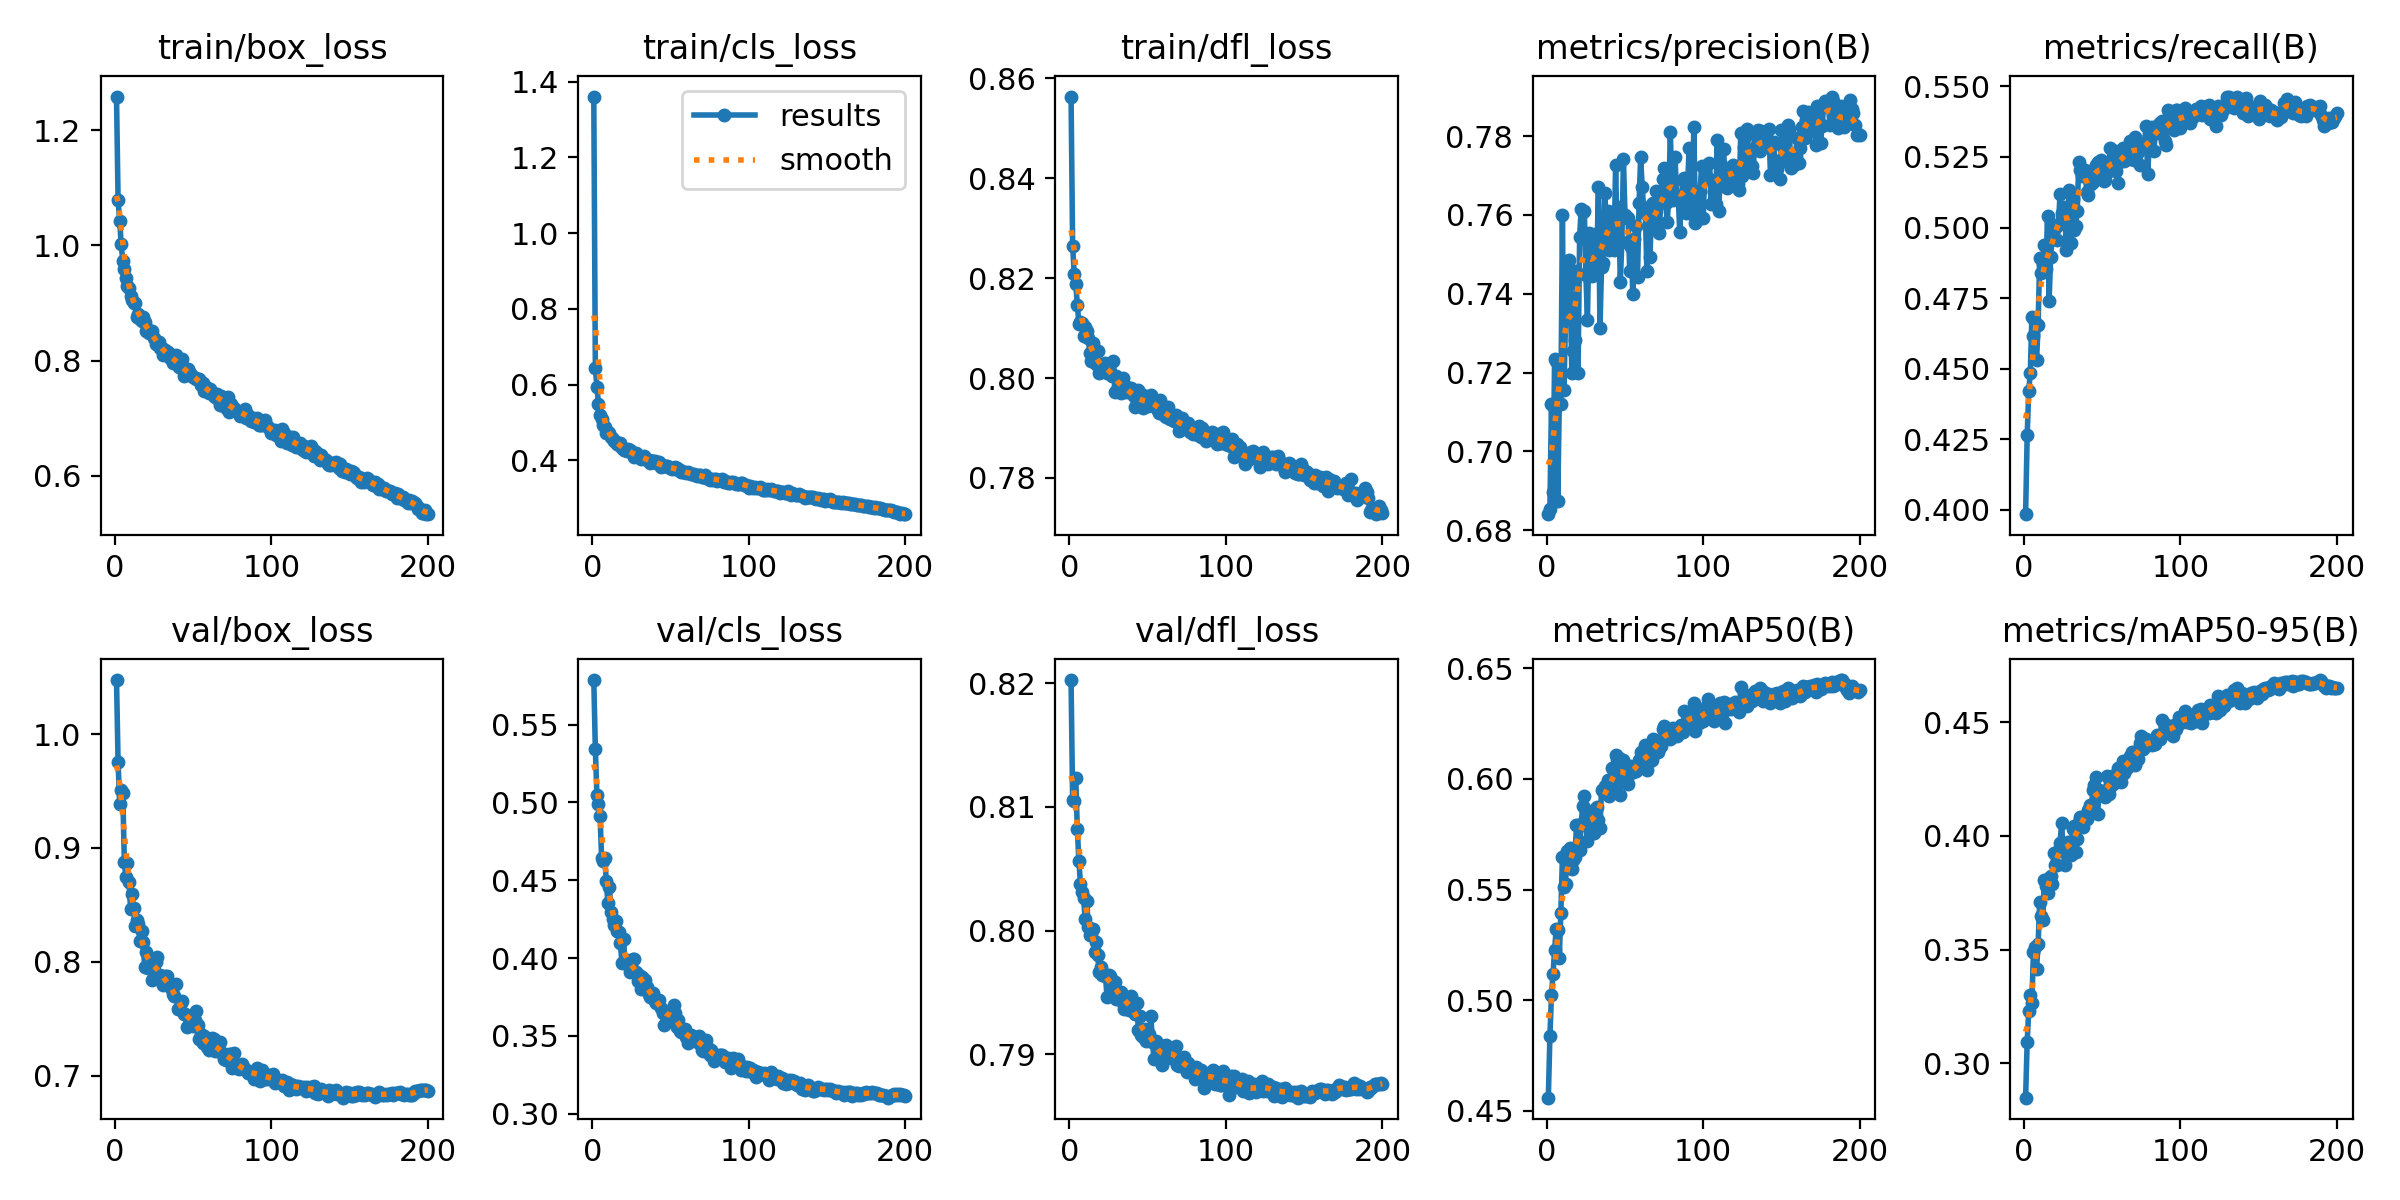

Source data for this figure (header and first rows):
epoch, time, train/box_loss, train/cls_loss, train/dfl_loss, metrics/precision(B), metrics/recall(B), metrics/mAP50(B), metrics/mAP50-95(B), val/box_loss, val/cls_loss, val/dfl_loss, lr/pg0, lr/pg1, lr/pg2
1, 29.84, 1.258, 1.361, 0.8563, 0.6841, 0.3985, 0.4559, 0.2849, 1.047, 0.5786, 0.8203, 0.0003313, 0.0003313, 0.0003313
2, 55.69, 1.079, 0.6446, 0.8265, 0.6854, 0.4264, 0.4836, 0.3095, 0.9757, 0.534, 0.8106, 0.0006613, 0.0006613, 0.0006613
3, 82.7, 1.042, 0.5938, 0.8209, 0.712, 0.4423, 0.5022, 0.3231, 0.939, 0.5047, 0.8105, 0.0009881, 0.0009881, 0.0009881
4, 109.1, 1.002, 0.5498, 0.8189, 0.6897, 0.4484, 0.512, 0.3299, 0.9505, 0.4992, 0.8123, 0.0009851, 0.0009851, 0.0009851
5, 136.2, 0.9731, 0.5202, 0.8147, 0.7235, 0.4683, 0.5225, 0.3264, 0.9485, 0.4913, 0.8082, 0.0009802, 0.0009802, 0.0009802
6, 165.1, 0.9582, 0.5093, 0.8109, 0.7229, 0.4616, 0.5321, 0.349, 0.8879, 0.4644, 0.8056, 0.0009752, 0.0009752, 0.0009752
7, 192, 0.943, 0.4927, 0.8112, 0.6873, 0.4665, 0.5319, 0.3512, 0.8743, 0.4623, 0.8038, 0.0009703, 0.0009703, 0.0009703
8, 218.7, 0.9294, 0.4869, 0.8111, 0.712, 0.453, 0.5192, 0.3415, 0.8872, 0.4641, 0.8031, 0.0009654, 0.0009654, 0.0009654
9, 245.1, 0.9256, 0.4728, 0.8085, 0.712, 0.4656, 0.5394, 0.3525, 0.8698, 0.4495, 0.8027, 0.0009604, 0.0009604, 0.0009604
10, 274.6, 0.9123, 0.4742, 0.8102, 0.76, 0.4891, 0.5647, 0.371, 0.8461, 0.4353, 0.8009, 0.0009555, 0.0009555, 0.0009555
11, 301.5, 0.9057, 0.4726, 0.8094, 0.7156, 0.484, 0.5511, 0.3646, 0.8595, 0.4455, 0.8024, 0.0009505, 0.0009505, 0.0009505
12, 329.1, 0.8994, 0.4602, 0.8079, 0.7336, 0.4871, 0.5527, 0.363, 0.8471, 0.4298, 0.8003, 0.0009455, 0.0009455, 0.0009455
13, 354.5, 0.8994, 0.4572, 0.8049, 0.7385, 0.4938, 0.5676, 0.3808, 0.8317, 0.4249, 0.7997, 0.0009406, 0.0009406, 0.0009406
14, 380.3, 0.8763, 0.45, 0.8035, 0.7486, 0.4852, 0.567, 0.3779, 0.8372, 0.4213, 0.7997, 0.0009357, 0.0009357, 0.0009357
15, 406.1, 0.8814, 0.4475, 0.807, 0.7428, 0.504, 0.5686, 0.375, 0.8334, 0.4238, 0.8001, 0.0009307, 0.0009307, 0.0009307
16, 433.9, 0.8726, 0.4433, 0.8051, 0.7199, 0.4738, 0.5591, 0.3815, 0.8179, 0.4171, 0.7983, 0.0009258, 0.0009258, 0.0009258
17, 459.3, 0.8692, 0.4414, 0.8028, 0.7256, 0.4896, 0.5634, 0.3822, 0.827, 0.4168, 0.7991, 0.0009208, 0.0009208, 0.0009208
18, 484.9, 0.8758, 0.4442, 0.8054, 0.7283, 0.4963, 0.5648, 0.3789, 0.8176, 0.4095, 0.7981, 0.0009158, 0.0009158, 0.0009158
19, 510.7, 0.8664, 0.4334, 0.801, 0.7457, 0.501, 0.5791, 0.3926, 0.7951, 0.3968, 0.7966, 0.0009109, 0.0009109, 0.0009109
20, 538.4, 0.8516, 0.4269, 0.8019, 0.7198, 0.5, 0.5702, 0.387, 0.8085, 0.412, 0.797, 0.0009059, 0.0009059, 0.0009059
21, 564.1, 0.853, 0.4261, 0.8021, 0.7545, 0.4955, 0.5681, 0.3871, 0.795, 0.397, 0.7964, 0.000901, 0.000901, 0.000901
22, 589.6, 0.8486, 0.4231, 0.8023, 0.7615, 0.5009, 0.5798, 0.3935, 0.8037, 0.3989, 0.7965, 0.0008961, 0.0008961, 0.0008961
23, 615.5, 0.8508, 0.4294, 0.8031, 0.7609, 0.5119, 0.5878, 0.3967, 0.7982, 0.3971, 0.7963, 0.0008911, 0.0008911, 0.0008911
24, 641.1, 0.8514, 0.4256, 0.801, 0.7611, 0.505, 0.5922, 0.4056, 0.7844, 0.3912, 0.7946, 0.0008862, 0.0008862, 0.0008862
25, 671.6, 0.8394, 0.4211, 0.8023, 0.7448, 0.5041, 0.579, 0.3943, 0.8011, 0.395, 0.7964, 0.0008812, 0.0008812, 0.0008812
26, 697.1, 0.8296, 0.4171, 0.8011, 0.7333, 0.5072, 0.5721, 0.3872, 0.8, 0.3991, 0.7964, 0.0008762, 0.0008762, 0.0008762
27, 723.1, 0.829, 0.4095, 0.8005, 0.7553, 0.4919, 0.5797, 0.3938, 0.8046, 0.3992, 0.796, 0.0008713, 0.0008713, 0.0008713
28, 749.2, 0.8326, 0.419, 0.8035, 0.7475, 0.5034, 0.5836, 0.3973, 0.7872, 0.3912, 0.7955, 0.0008663, 0.0008663, 0.0008663
29, 774.7, 0.8225, 0.4113, 0.7973, 0.7444, 0.5132, 0.5829, 0.3931, 0.7885, 0.3852, 0.7959, 0.0008614, 0.0008614, 0.0008614
30, 800.1, 0.8226, 0.4094, 0.8004, 0.7473, 0.4945, 0.5754, 0.3915, 0.7842, 0.3893, 0.7945, 0.0008565, 0.0008565, 0.0008565
31, 825.4, 0.809, 0.4026, 0.7982, 0.7552, 0.5102, 0.5866, 0.4031, 0.78, 0.3798, 0.7951, 0.0008515, 0.0008515, 0.0008515
32, 851.3, 0.8176, 0.4085, 0.7992, 0.7478, 0.4991, 0.5874, 0.4043, 0.7876, 0.3881, 0.795, 0.0008465, 0.0008465, 0.0008465
33, 879.7, 0.8136, 0.4113, 0.797, 0.7671, 0.5007, 0.5814, 0.3928, 0.7874, 0.3848, 0.7951, 0.0008416, 0.0008416, 0.0008416
34, 905.2, 0.8151, 0.4046, 0.8, 0.7314, 0.5058, 0.5779, 0.3985, 0.7818, 0.3857, 0.7941, 0.0008366, 0.0008366, 0.0008366
35, 930.5, 0.8054, 0.3995, 0.7976, 0.7468, 0.5231, 0.5952, 0.406, 0.7807, 0.3817, 0.7937, 0.0008317, 0.0008317, 0.0008317
36, 956.1, 0.8081, 0.3998, 0.7972, 0.7479, 0.5203, 0.5944, 0.4084, 0.7774, 0.3767, 0.7944, 0.0008268, 0.0008268, 0.0008268
37, 981.5, 0.7967, 0.3933, 0.7982, 0.7655, 0.5181, 0.597, 0.4085, 0.7717, 0.3751, 0.7946, 0.0008218, 0.0008218, 0.0008218
38, 1009, 0.7988, 0.3986, 0.7972, 0.7571, 0.5188, 0.5937, 0.4038, 0.7702, 0.376, 0.7936, 0.0008169, 0.0008169, 0.0008169
39, 1035, 0.809, 0.3972, 0.7981, 0.7609, 0.5205, 0.5996, 0.4079, 0.7806, 0.3777, 0.7947, 0.0008119, 0.0008119, 0.0008119
40, 1060, 0.8002, 0.3966, 0.7974, 0.7512, 0.5128, 0.5922, 0.4073, 0.759, 0.3724, 0.7936, 0.0008069, 0.0008069, 0.0008069
41, 1086, 0.7892, 0.3913, 0.7965, 0.7551, 0.5115, 0.5939, 0.4115, 0.7584, 0.371, 0.7934, 0.000802, 0.000802, 0.000802
42, 1113, 0.7867, 0.3939, 0.7941, 0.7602, 0.5173, 0.605, 0.4134, 0.7636, 0.3727, 0.7933, 0.000797, 0.000797, 0.000797
43, 1138, 0.8026, 0.3961, 0.795, 0.7511, 0.5156, 0.5966, 0.4126, 0.7657, 0.3733, 0.7941, 0.0007921, 0.0007921, 0.0007921
44, 1164, 0.7741, 0.3816, 0.7976, 0.7727, 0.5161, 0.6107, 0.4199, 0.7538, 0.368, 0.792, 0.0007872, 0.0007872, 0.0007872
45, 1190, 0.7774, 0.3833, 0.7971, 0.7529, 0.5203, 0.6089, 0.4224, 0.754, 0.3646, 0.7931, 0.0007822, 0.0007822, 0.0007822
46, 1215, 0.7838, 0.3835, 0.7946, 0.762, 0.522, 0.6096, 0.4261, 0.7424, 0.3568, 0.7916, 0.0007772, 0.0007772, 0.0007772
47, 1241, 0.7848, 0.3855, 0.7941, 0.743, 0.5233, 0.5926, 0.4098, 0.7529, 0.3636, 0.7914, 0.0007723, 0.0007723, 0.0007723
48, 1267, 0.7787, 0.3835, 0.7958, 0.7532, 0.5199, 0.6039, 0.4203, 0.748, 0.3652, 0.792, 0.0007673, 0.0007673, 0.0007673
49, 1292, 0.7725, 0.3814, 0.7963, 0.7741, 0.5241, 0.6085, 0.4184, 0.7512, 0.3652, 0.7911, 0.0007624, 0.0007624, 0.0007624
50, 1318, 0.7708, 0.3783, 0.7943, 0.76, 0.5195, 0.6008, 0.4186, 0.7441, 0.3597, 0.7916, 0.0007575, 0.0007575, 0.0007575
51, 1344, 0.7698, 0.377, 0.7946, 0.7592, 0.5166, 0.6005, 0.4196, 0.7491, 0.3636, 0.7917, 0.0007525, 0.0007525, 0.0007525
52, 1369, 0.7684, 0.3794, 0.7966, 0.7592, 0.5169, 0.5978, 0.4171, 0.7572, 0.37, 0.7931, 0.0007476, 0.0007476, 0.0007476
53, 1395, 0.768, 0.3824, 0.7954, 0.7458, 0.5208, 0.606, 0.4264, 0.7442, 0.3645, 0.791, 0.0007426, 0.0007426, 0.0007426
54, 1420, 0.7673, 0.379, 0.7951, 0.7518, 0.52, 0.603, 0.4185, 0.732, 0.3557, 0.7896, 0.0007376, 0.0007376, 0.0007376
55, 1446, 0.7581, 0.3735, 0.7945, 0.74, 0.5281, 0.603, 0.4214, 0.7366, 0.3601, 0.7911, 0.0007327, 0.0007327, 0.0007327
56, 1472, 0.7618, 0.3748, 0.7938, 0.7538, 0.5223, 0.6036, 0.4263, 0.7285, 0.3532, 0.7899, 0.0007277, 0.0007277, 0.0007277
57, 1497, 0.748, 0.3701, 0.793, 0.7572, 0.5244, 0.6036, 0.4228, 0.7345, 0.3526, 0.7904, 0.0007228, 0.0007228, 0.0007228
58, 1522, 0.754, 0.3699, 0.7956, 0.7442, 0.5271, 0.6058, 0.4262, 0.7319, 0.3545, 0.7907, 0.0007179, 0.0007179, 0.0007179
59, 1548, 0.7484, 0.3689, 0.793, 0.763, 0.5201, 0.6086, 0.4268, 0.7257, 0.3546, 0.7891, 0.0007129, 0.0007129, 0.0007129
60, 1573, 0.743, 0.3672, 0.7928, 0.7746, 0.5159, 0.612, 0.4298, 0.7228, 0.3491, 0.7895, 0.000708, 0.000708, 0.000708
... 140 more rows
